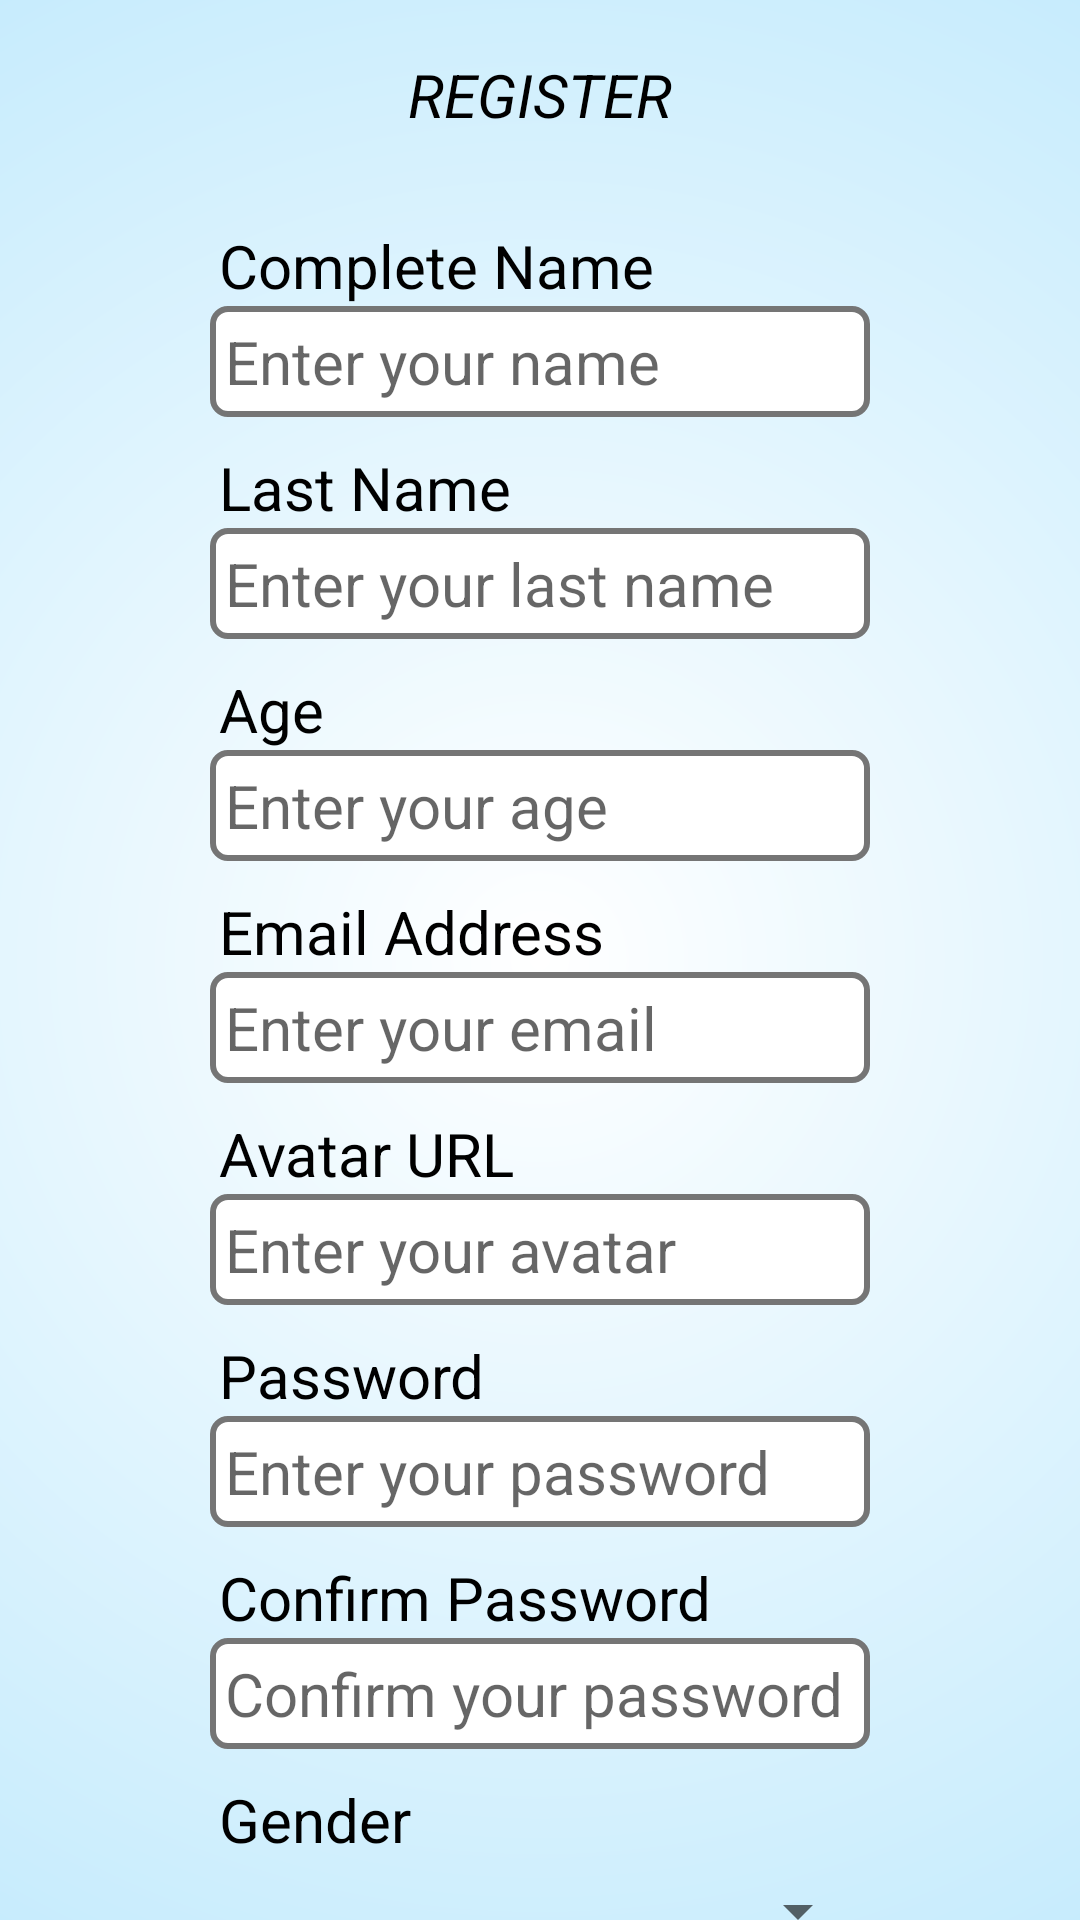

Produce the Android XML layout that renders to this screen, including the resource entries it uses.
<!-- AndroidManifest.xml: application theme AppTheme -->
<!-- res/layout/activity_register.xml -->
<?xml version="1.0" encoding="utf-8"?>
<RelativeLayout xmlns:android="http://schemas.android.com/apk/res/android"
    xmlns:app="http://schemas.android.com/apk/res-auto"
    xmlns:tools="http://schemas.android.com/tools"
    android:layout_width="match_parent"
    android:layout_height="match_parent"
    android:background="@drawable/ll_register_pro"
    tools:context=".activities.RegisterActivity">

    <ScrollView
        android:layout_width="match_parent"
        android:layout_height="match_parent"
        android:fillViewport="true"
        android:scrollbars="none">

        <LinearLayout
            android:layout_width="wrap_content"
            android:layout_height="wrap_content"
            android:layout_gravity="center_horizontal"
            android:orientation="vertical"
            android:padding="15dp">

            <RelativeLayout
                android:layout_width="match_parent"
                android:layout_height="wrap_content">

                <TextView
                    android:layout_width="200dp"
                    android:layout_height="wrap_content"
                    android:text="@string/title_Register"
                    android:layout_centerHorizontal="true"
                    android:gravity="center"
                    style="@style/s_login_text"
                    android:textSize="20sp"
                    android:textStyle="italic"
                    android:textAllCaps="true"/>

            </RelativeLayout>

            <RelativeLayout
                android:layout_width="match_parent"
                android:layout_height="wrap_content"
                android:layout_marginTop="30dp">

                <TextView
                    android:id="@+id/tv_Name"
                    android:layout_width="wrap_content"
                    android:layout_height="wrap_content"
                    android:text="@string/label_Name"
                    android:layout_marginLeft="3dp"
                    style="@style/s_login_text" />

                <EditText
                    android:id="@+id/etName"
                    android:layout_width="220dp"
                    android:layout_height="wrap_content"
                    android:layout_below="@id/tv_Name"
                    android:hint="@string/hint_Name"
                    android:inputType="textPersonName|textCapSentences"
                    android:maxLength="20"
                    android:padding="5dp"
                    android:background="@drawable/tv_login"
                    style="@style/s_login_text" />

            </RelativeLayout>

            <RelativeLayout
                android:layout_width="match_parent"
                android:layout_height="wrap_content"
                android:layout_marginTop="10dp">

                <TextView
                    android:id="@+id/tv_LastName"
                    android:layout_width="wrap_content"
                    android:layout_height="wrap_content"
                    android:text="@string/label_LastName"
                    android:layout_marginLeft="3dp"
                    style="@style/s_login_text" />

                <EditText
                    android:id="@+id/etLastName"
                    android:layout_width="220dp"
                    android:layout_height="wrap_content"
                    android:layout_below="@id/tv_LastName"
                    android:hint="@string/hint_LastName"
                    android:inputType="textPersonName|textCapSentences"
                    android:maxLength="25"
                    style="@style/s_login_text"
                    android:padding="5dp"
                    android:background="@drawable/tv_login"/>

            </RelativeLayout>

            <RelativeLayout
                android:layout_width="match_parent"
                android:layout_height="wrap_content"
                android:layout_marginTop="10dp">

                <TextView
                    android:id="@+id/tv_Age"
                    android:layout_width="wrap_content"
                    android:layout_height="wrap_content"
                    android:text="@string/label_Age"
                    android:layout_marginLeft="3dp"
                    style="@style/s_login_text" />

                <EditText
                    android:id="@+id/etAge"
                    android:layout_width="220dp"
                    android:layout_height="wrap_content"
                    android:layout_below="@id/tv_Age"
                    android:hint="@string/hint_Age"
                    android:inputType="number"
                    android:maxLength="10"
                    android:padding="5dp"
                    android:background="@drawable/tv_login"
                    style="@style/s_login_text" />

            </RelativeLayout>

            <RelativeLayout
                android:layout_width="match_parent"
                android:layout_height="wrap_content"
                android:layout_marginTop="10dp">

                <TextView
                    android:id="@+id/tv_Email"
                    android:layout_width="wrap_content"
                    android:layout_height="wrap_content"
                    android:text="@string/label_Email"
                    android:layout_marginLeft="3dp"
                    style="@style/s_login_text" />

                <EditText
                    android:id="@+id/etEmail"
                    android:layout_width="220dp"
                    android:layout_height="wrap_content"
                    android:layout_below="@id/tv_Email"
                    android:hint="@string/hint_Email"
                    android:inputType="textEmailAddress"
                    android:maxLength="15"
                    android:padding="5dp"
                    android:background="@drawable/tv_login"
                    style="@style/s_login_text" />

            </RelativeLayout>

            <RelativeLayout
                android:layout_width="match_parent"
                android:layout_height="wrap_content"
                android:layout_marginTop="10dp">

                <TextView
                    android:id="@+id/tv_Avatar"
                    android:layout_width="wrap_content"
                    android:layout_height="wrap_content"
                    android:text="@string/label_Avatar"
                    android:layout_marginLeft="3dp"
                    style="@style/s_login_text" />

                <EditText
                    android:id="@+id/etAvatar"
                    android:layout_width="220dp"
                    android:layout_height="wrap_content"
                    android:layout_below="@id/tv_Avatar"
                    android:hint="@string/hint_Avatar"
                    android:inputType="textUri"
                    android:maxLength="15"
                    android:padding="5dp"
                    android:background="@drawable/tv_login"
                    style="@style/s_login_text" />

            </RelativeLayout>

            <RelativeLayout
                android:layout_width="match_parent"
                android:layout_height="wrap_content"
                android:layout_marginTop="10dp">

                <TextView
                    android:id="@+id/tv_Password"
                    android:layout_width="wrap_content"
                    android:layout_height="wrap_content"
                    android:text="@string/label_Password"
                    android:layout_marginLeft="3dp"
                    style="@style/s_login_text" />

                <EditText
                    android:id="@+id/etPassword"
                    android:layout_width="220dp"
                    android:layout_height="wrap_content"
                    android:layout_below="@id/tv_Password"
                    android:hint="@string/hint_Password"
                    android:inputType="textPassword"
                    android:maxLength="15"
                    android:padding="5dp"
                    android:background="@drawable/tv_login"
                    style="@style/s_login_text" />

            </RelativeLayout>

            <RelativeLayout
                android:layout_width="match_parent"
                android:layout_height="wrap_content"
                android:layout_marginTop="10dp">

                <TextView
                    android:id="@+id/tv_Password_Confirm"
                    android:layout_width="wrap_content"
                    android:layout_height="wrap_content"
                    android:text="@string/label_PasswordConfirm"
                    android:layout_marginLeft="3dp"
                    style="@style/s_login_text" />

                <EditText
                    android:id="@+id/etPasswordConfirm"
                    android:layout_width="220dp"
                    android:layout_height="wrap_content"
                    android:layout_below="@id/tv_Password_Confirm"
                    android:hint="@string/hint_PasswordConfirm"
                    android:inputType="textPassword"
                    android:maxLength="15"
                    android:padding="5dp"
                    android:background="@drawable/tv_login"
                    style="@style/s_login_text" />

            </RelativeLayout>

            <RelativeLayout
                android:layout_width="match_parent"
                android:layout_height="wrap_content"
                android:layout_marginTop="10dp">

                <TextView
                    android:id="@+id/tv_Gender"
                    android:layout_width="wrap_content"
                    android:layout_height="wrap_content"
                    android:text="@string/label_Gender"
                    android:layout_marginLeft="3dp"
                    style="@style/s_login_text" />

                <Spinner
                    android:id="@+id/spGender"
                    android:layout_width="220dp"
                    android:layout_height="wrap_content"
                    android:layout_below="@id/tv_Gender"
                    android:layout_marginTop="5dp"/>

            </RelativeLayout>

            <RelativeLayout
                android:layout_width="match_parent"
                android:layout_height="wrap_content"
                android:layout_marginTop="60dp">

                <Button
                    android:id="@+id/btnRegister"
                    android:layout_width="wrap_content"
                    android:layout_height="wrap_content"
                    android:layout_centerHorizontal="true"
                    android:text="@string/btn_save"
                    style="@style/s_main_text"
                    android:background="@drawable/btn_login"
                    android:backgroundTint="@color/c_mid_blue"
                    android:textColor="@color/c_white"
                    android:textAllCaps="false"/>

            </RelativeLayout>


        </LinearLayout>


    </ScrollView>

</RelativeLayout>
<!-- resources referenced by this layout -->
<resources>
  <color name="c_mid_blue">#B3E5FC</color>
  <color name="c_white">#FFFFFF</color>
  <!-- drawable btn_login (drawable) -->
  <?xml version="1.0" encoding="utf-8"?>
  <shape xmlns:android="http://schemas.android.com/apk/res/android" android:shape="rectangle">
  
      <solid android:color="@color/c_light_blue" />
      <corners android:radius="10dp"/>
  
  </shape>
  <!-- drawable ll_register_pro (drawable) -->
  <?xml version="1.0" encoding="utf-8"?>
  <shape xmlns:android="http://schemas.android.com/apk/res/android" android:shape="rectangle">
  
  
      <gradient
          android:angle="90"
          android:startColor="#FFFFFF"
          android:centerColor="@color/c_mid_blue"
          android:endColor="@color/c_light_blue"
          android:gradientRadius="3000"
          android:type="radial" />
  
      <padding
          android:bottom="3dp"
          android:left="3dp"
          android:right="3dp"
          android:top="3dp" />
  
      <size
          android:height="100dp"
          android:width="250dp" />
  
  
  </shape>
  <!-- drawable tv_login (drawable) -->
  <?xml version="1.0" encoding="utf-8"?>
  <shape xmlns:android="http://schemas.android.com/apk/res/android" android:shape="rectangle">
  
  <solid android:color="@color/c_white" />
  <corners android:radius="5dp"/>
  <stroke android:width="2dp" android:color="@color/c_dark_gray"/>
  
  </shape>
  <string name="btn_save">Sign up!</string>
  <string name="hint_Age">Enter your age</string>
  <string name="hint_Avatar">Enter your avatar</string>
  <string name="hint_Email">Enter your email</string>
  <string name="hint_LastName">Enter your last name</string>
  <string name="hint_Name">Enter your name</string>
  <string name="hint_Password">Enter your password</string>
  <string name="hint_PasswordConfirm">Confirm your password</string>
  <string name="label_Age">Age</string>
  <string name="label_Avatar">Avatar URL</string>
  <string name="label_Email">Email Address</string>
  <string name="label_Gender">Gender</string>
  <string name="label_LastName">Last Name</string>
  <string name="label_Name">Complete Name</string>
  <string name="label_Password">Password</string>
  <string name="label_PasswordConfirm">Confirm Password</string>
  <string name="title_Register">Register</string>
  <style name="s_login_text" parent="Base.TextAppearance.AppCompat.Large">
          <item name="android:textColor">@color/c_black</item>
          <item name="android:textStyle">normal</item>
          <item name="android:textSize">20sp</item>
      </style>
  <style name="s_main_text" parent="Base.TextAppearance.AppCompat.Large">
          <item name="android:textColor">@color/c_black</item>
          <item name="android:textSize">15sp</item>
          <item name="android:background">@color/c_white</item>
      </style>
  <style name="AppTheme" parent="Theme.AppCompat.Light.DarkActionBar">
          
          <item name="colorPrimary">@color/colorPrimary</item>
          <item name="colorPrimaryDark">@color/colorPrimaryDark</item>
          <item name="colorAccent">@color/colorAccent</item>
      </style>
  <color name="c_light_blue">#00BCD4</color>
  <color name="c_dark_gray">#757575</color>
  <color name="c_black">#000000</color>
  <color name="colorPrimary">#0277BD</color>
  <color name="colorPrimaryDark">#1A237E</color>
  <color name="colorAccent">#5a91b3</color>
</resources>
